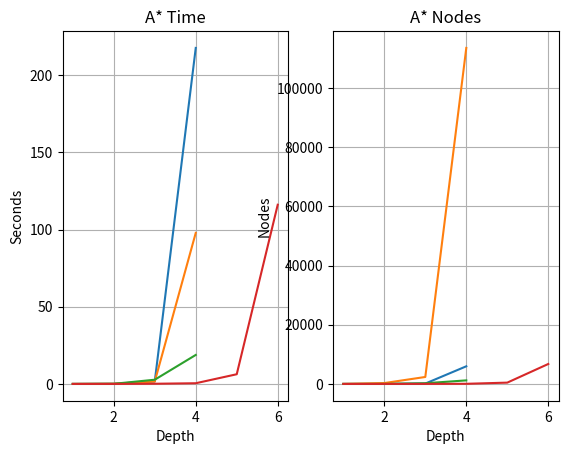

This chart was generated by the following Python code:
import matplotlib.pyplot as plt


if __name__ == '__main__':
    alg = ['A*', 'BFS', 'IDFS', 'UCS']

    a_time = [0.00099945068359375,
              0.004997968673706055,
              0.1109309196472168,
              0.44272732734680176,
              6.275137901306152,
              116.12919807434082]
    ucs_time = [0.0009992122650146484,
                0.07095551490783691,
                2.727321147918701,
                18.781439781188965]
    idfs_time = [0.0009992122650146484,
                 0.1229245662689209,
                 1.54305100440979,
                 97.86576008796692]
    bfs_time = [0.00099945068359375,
                0.12192654609680176,
                1.5980169773101807,
                217.7340075969696]

    a_nodos = [1, 2, 14, 41, 439, 6737]
    ucs_nodos = [1, 10, 226, 1198]
    idfs_nodos = [5, 291, 2350, 113501]
    bfs_nodos = [1, 16, 124, 5956]

    plt.subplot(121)
    plt.plot(range(1, len(bfs_time) + 1), bfs_time)
    plt.title('BFS Time')
    plt.grid(True)
    plt.ylabel('Seconds')
    plt.xlabel('Depth')

    plt.subplot(122)
    plt.plot(range(1, len(bfs_nodos) + 1), bfs_nodos)
    plt.title('BFS Nodes')
    plt.grid(True)
    plt.ylabel('Nodes')
    plt.xlabel('Depth')

    plt.show()

    plt.subplot(121)
    plt.plot(range(1, len(idfs_time) + 1), idfs_time)
    plt.title('IDFS Time')
    plt.grid(True)
    plt.ylabel('Seconds')
    plt.xlabel('Depth')

    plt.subplot(122)
    plt.plot(range(1, len(idfs_nodos) + 1), idfs_nodos)
    plt.title('IDFS Nodes')
    plt.grid(True)
    plt.ylabel('Nodes')
    plt.xlabel('Depth')

    plt.show()

    plt.subplot(121)
    plt.plot(range(1, len(ucs_time) + 1), ucs_time)
    plt.title('UCS Time')
    plt.grid(True)
    plt.ylabel('Seconds')
    plt.xlabel('Depth')

    plt.subplot(122)
    plt.plot(range(1, len(ucs_nodos) + 1), ucs_nodos)
    plt.title('UCS Nodes')
    plt.grid(True)
    plt.ylabel('Nodes')
    plt.xlabel('Depth')

    plt.show()

    plt.subplot(121)
    plt.plot(range(1, len(a_time) + 1), a_time)
    plt.title('A* Time')
    plt.grid(True)
    plt.ylabel('Seconds')
    plt.xlabel('Depth')

    plt.subplot(122)
    plt.plot(range(1, len(a_nodos) + 1), a_nodos)
    plt.title('A* Nodes')
    plt.grid(True)
    plt.ylabel('Nodes')
    plt.xlabel('Depth')

    plt.show()
